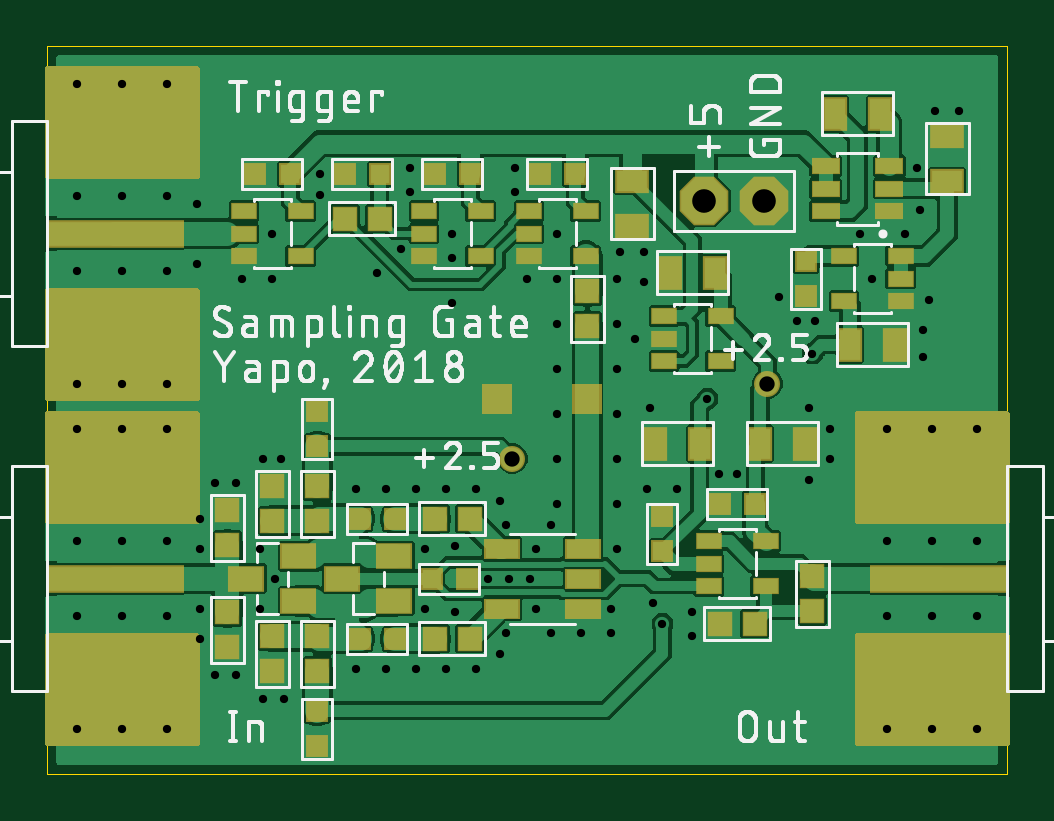
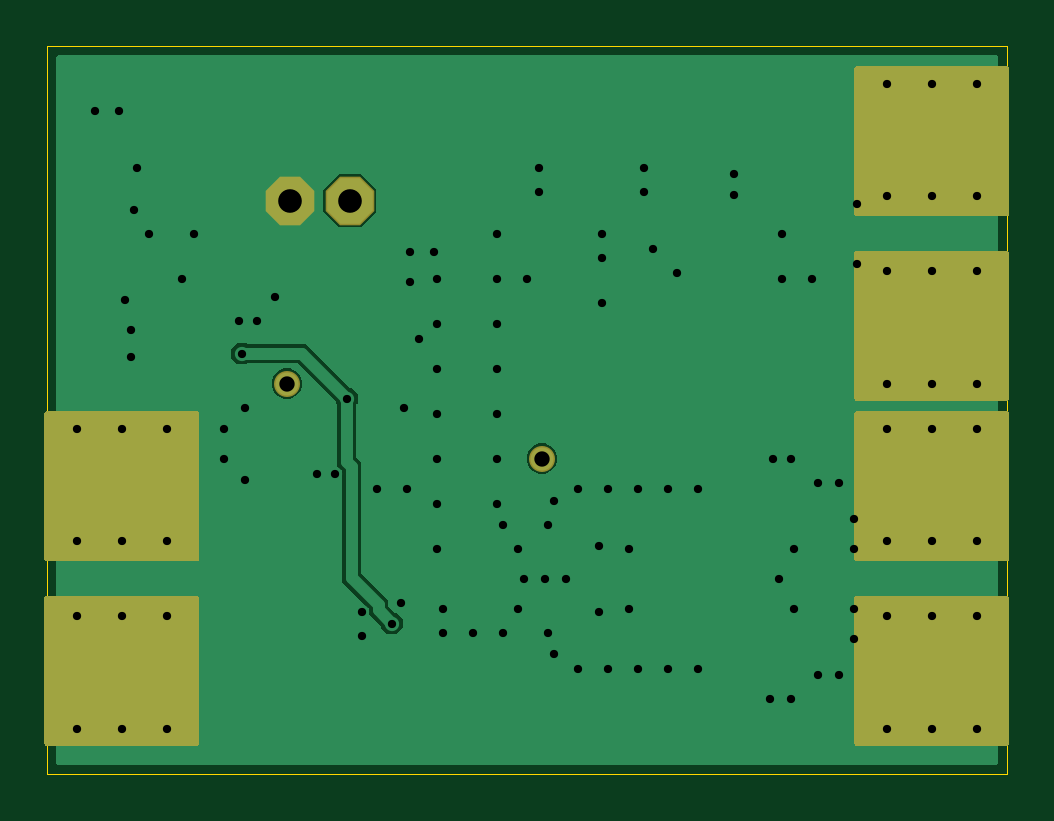
Circuit board: 8 layer files. Board 40.6 x 30.8 mm.
- outline: diode_sampling_gate_4D.boardoutline.ger (232 bytes)
- bottom_copper: diode_sampling_gate_4D.bottomlayer.ger (13918 bytes)
- bottom_mask: diode_sampling_gate_4D.bottomsoldermask.ger (10556 bytes)
- drill: diode_sampling_gate_4D.drills.xln (1968 bytes)
- paste: diode_sampling_gate_4D.tcream.ger (2749 bytes)
- top_copper: diode_sampling_gate_4D.toplayer.ger (111539 bytes)
- top_silk: diode_sampling_gate_4D.topsilkscreen.ger (72637 bytes)
- top_mask: diode_sampling_gate_4D.topsoldermask.ger (13549 bytes)

=== outline: diode_sampling_gate_4D.boardoutline.ger ===
G04 EAGLE Gerber RS-274X export*
G75*
%MOMM*%
%FSLAX34Y34*%
%LPD*%
%INBoard Outline*%
%IPPOS*%
%AMOC8*
5,1,8,0,0,1.08239X$1,22.5*%
G01*
%ADD10C,0.000000*%


D10*
X0Y0D02*
X406200Y0D01*
X406200Y307850D01*
X0Y307850D01*
X0Y0D01*
M02*

=== bottom_copper: diode_sampling_gate_4D.bottomlayer.ger (13918 bytes, source omitted) ===
=== bottom_mask: diode_sampling_gate_4D.bottomsoldermask.ger (10556 bytes, source omitted) ===
=== drill: diode_sampling_gate_4D.drills.xln ===
M48
;GenerationSoftware,Autodesk,EAGLE,9.2.2*%
;CreationDate,2018-12-20T21:34:57Z*%
FMAT,2
ICI,OFF
METRIC,TZ,000.000
T4C0.350
T3C0.650
T2C1.000
%
G90
M71
T2
X30353Y24257
X27813Y24257
T3
X30480Y16510
X19685Y13335
T4
X34925Y20955
X1270Y6667
X37338Y20066
X37084Y18796
X37084Y17653
X34417Y22860
X36830Y25654
X24257Y22098
X25273Y22098
X25273Y20828
X24892Y18415
X30988Y20193
X26035Y6350
X27940Y15875
X32385Y17780
X25400Y12065
X28448Y12700
X19177Y5080
X26670Y12065
X25527Y15494
X32258Y15494
X33147Y14605
X33147Y13335
X27305Y6858
X27305Y5842
X32512Y19177
X29210Y12700
X32258Y12446
X25654Y7239
X36957Y23876
X36322Y22860
X37592Y28067
X38608Y28067
X31750Y19177
X37465Y6667
X3175Y16510
X1270Y16510
X5080Y29210
X3175Y29210
X1270Y29210
X39370Y9843
X37465Y9843
X35560Y9843
X5080Y16510
X39370Y6667
X35560Y6667
X35560Y14605
X37465Y14605
X39370Y14605
X35560Y1905
X37465Y1905
X39370Y1905
X3175Y14605
X5080Y6667
X3175Y9843
X1270Y9843
X5080Y9843
X5080Y1905
X3175Y1905
X1270Y1905
X5080Y14605
X3175Y6667
X1270Y14605
X1270Y21273
X3175Y21273
X5080Y21273
X3175Y24447
X1270Y24447
X5080Y24447
X7112Y12319
X6350Y24130
X15367Y24638
X19812Y24638
X11557Y24511
X17145Y19939
X13970Y21209
X18669Y8255
X19558Y8255
X9652Y8255
X6350Y21590
X8001Y12319
X7112Y4191
X8001Y4191
X6477Y6985
X6477Y9525
X6477Y10795
X6477Y5715
X9144Y13335
X19812Y25654
X21590Y19050
X21590Y20955
X24130Y17145
X24130Y15240
X24130Y19050
X24130Y20955
X11557Y25400
X15367Y25654
X9906Y13335
X17145Y22860
X9525Y22860
X21590Y22860
X20320Y20955
X17145Y21844
X14986Y22225
X9525Y20955
X8255Y20955
X21590Y11430
X9017Y9525
X9017Y6985
X16002Y9525
X16002Y6985
X17272Y9652
X17272Y6858
X21590Y15240
X21590Y13335
X21336Y5969
X24130Y11430
X24130Y13335
X24130Y9525
X22606Y5969
X23876Y5969
X23876Y6985
X20447Y8255
X19177Y11557
X20701Y9525
X9144Y3175
X10033Y3175
X13081Y12065
X14351Y12065
X15621Y12065
X16891Y12065
X18161Y12065
X19431Y10541
X21590Y17145
X21336Y10541
X13081Y4445
X14351Y4445
X15621Y4445
X16891Y4445
X18161Y4445
X19431Y5969
X20701Y6985
M30
=== paste: diode_sampling_gate_4D.tcream.ger ===
G04 EAGLE Gerber RS-274X export*
G75*
%MOMM*%
%FSLAX34Y34*%
%LPD*%
%INTop Solder Paste*%
%IPPOS*%
%AMOC8*
5,1,8,0,0,1.08239X$1,22.5*%
G01*
%ADD10R,0.800000X0.800000*%
%ADD11R,1.000000X0.600000*%
%ADD12R,5.715000X1.041400*%
%ADD13R,6.350000X2.540000*%
%ADD14R,0.950000X0.950000*%
%ADD15R,1.400000X1.000000*%
%ADD16R,0.900000X1.300000*%
%ADD17R,1.300000X0.900000*%
%ADD18R,1.400000X0.760000*%
%ADD19R,1.100000X0.600000*%


D10*
X132200Y107950D03*
X147200Y107950D03*
X132200Y57150D03*
X147200Y57150D03*
X177680Y82550D03*
X162680Y82550D03*
D11*
X280100Y98400D03*
X280100Y88900D03*
X280100Y79400D03*
X304100Y79400D03*
X304100Y98400D03*
D12*
X28750Y82550D03*
D13*
X31750Y123825D03*
X31750Y41275D03*
D14*
X76200Y111390D03*
X76200Y96890D03*
X76200Y68210D03*
X76200Y53710D03*
X114300Y107050D03*
X114300Y121550D03*
X114300Y43550D03*
X114300Y58050D03*
X164200Y107950D03*
X178700Y107950D03*
X178700Y57150D03*
X164200Y57150D03*
X323850Y68950D03*
X323850Y83450D03*
X284850Y63500D03*
X299350Y63500D03*
D15*
X146890Y73050D03*
X146890Y92050D03*
X124890Y82550D03*
X106250Y73050D03*
X106250Y92050D03*
X84250Y82550D03*
D10*
X114300Y153550D03*
X114300Y138550D03*
X114300Y26550D03*
X114300Y11550D03*
X284600Y114300D03*
X299600Y114300D03*
X260350Y109100D03*
X260350Y94100D03*
D16*
X320650Y139700D03*
X301650Y139700D03*
X257200Y139700D03*
X276200Y139700D03*
D11*
X83250Y238100D03*
X83250Y228600D03*
X83250Y219100D03*
X107250Y219100D03*
X107250Y238100D03*
X159450Y238100D03*
X159450Y228600D03*
X159450Y219100D03*
X183450Y219100D03*
X183450Y238100D03*
X203900Y238100D03*
X203900Y228600D03*
X203900Y219100D03*
X227900Y219100D03*
X227900Y238100D03*
D14*
X228600Y204100D03*
X228600Y189600D03*
D10*
X208400Y254000D03*
X223400Y254000D03*
X163950Y254000D03*
X178950Y254000D03*
X87750Y254000D03*
X102750Y254000D03*
D14*
X140600Y234950D03*
X126100Y234950D03*
D10*
X125850Y254000D03*
X140850Y254000D03*
D17*
X247650Y231800D03*
X247650Y250800D03*
D12*
X28750Y228600D03*
D13*
X31750Y269875D03*
X31750Y187325D03*
D14*
X95250Y121550D03*
X95250Y107050D03*
X95250Y58050D03*
X95250Y43550D03*
D18*
X226700Y82550D03*
X226700Y69850D03*
X226700Y95250D03*
X192400Y69850D03*
X192400Y95250D03*
D12*
X377650Y82550D03*
D13*
X374650Y41275D03*
X374650Y123825D03*
D19*
X356400Y238150D03*
X356400Y247650D03*
X356400Y257150D03*
X329400Y257150D03*
X329400Y247650D03*
X329400Y238150D03*
D16*
X352400Y279400D03*
X333400Y279400D03*
D17*
X381000Y250850D03*
X381000Y269850D03*
D11*
X361250Y200050D03*
X361250Y209550D03*
X361250Y219050D03*
X337250Y219050D03*
X337250Y200050D03*
D10*
X321310Y202050D03*
X321310Y217050D03*
D16*
X339750Y181610D03*
X358750Y181610D03*
D11*
X261050Y193650D03*
X261050Y184150D03*
X261050Y174650D03*
X285050Y174650D03*
X285050Y193650D03*
D16*
X282550Y212090D03*
X263550Y212090D03*
M02*

=== top_copper: diode_sampling_gate_4D.toplayer.ger (111539 bytes, source omitted) ===
=== top_silk: diode_sampling_gate_4D.topsilkscreen.ger (72637 bytes, source omitted) ===
=== top_mask: diode_sampling_gate_4D.topsoldermask.ger (13549 bytes, source omitted) ===
